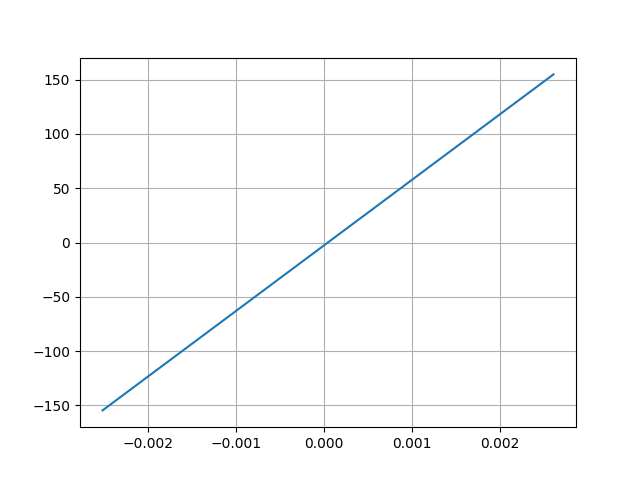

The file beside this chart, header and first rows:
Desplacment, Force
0.002607, 154.9
-0.002511, -154.6
